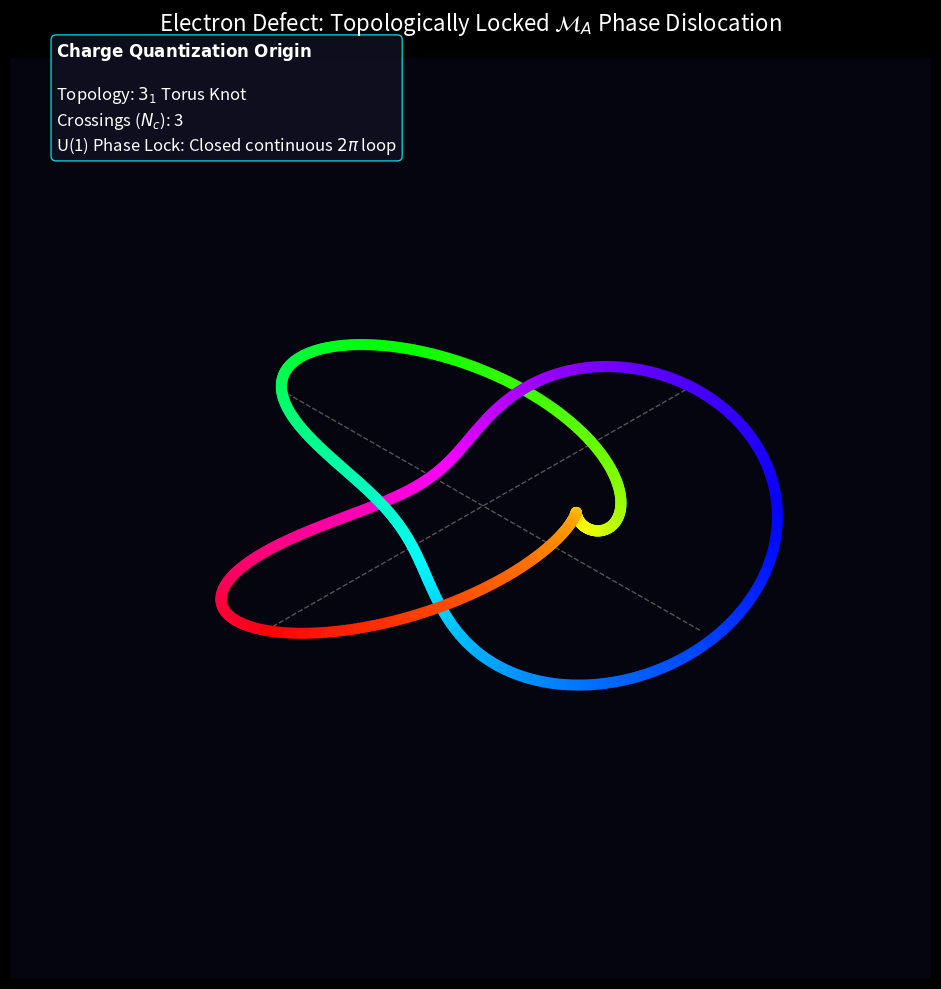

Write Python code to recreate this figure.
# simulate_electron_topology.py
# Natively computes the exact U(1) parameterization of the $3_1$ Torus Knot 
# which mechanically constitutes the electron topological mass defect.

import numpy as np
import matplotlib.pyplot as plt
from mpl_toolkits.mplot3d import Axes3D
from matplotlib.collections import LineCollection
import os

plt.style.use('dark_background')
OUTPUT_DIR = 'assets/sim_outputs'
if not os.path.exists(OUTPUT_DIR):
    os.makedirs(OUTPUT_DIR)

def generate_electron_knot():
    print("Evaluating 3_1 Torus Knot Geometry for the Electron...")
    fig = plt.figure(figsize=(10, 10), facecolor='#050510')
    ax = fig.add_subplot(111, projection='3d')
    ax.set_facecolor('#050510')

    # Continuous knot parameterization
    t = np.linspace(0, 2*np.pi, 1000)
    
    # Standard 3_1 trefoil parameterization
    # x(t) = (2 + cos(3t)) * cos(2t)
    # y(t) = (2 + cos(3t)) * sin(2t)
    # z(t) = sin(3t)
    x = (2 + np.cos(3*t)) * np.cos(2*t)
    y = (2 + np.cos(3*t)) * np.sin(2*t)
    z = np.sin(3*t)

    # Plot the topological core using a phase-colored colormap
    # to represent the continuous U(1) chiral phase circulating the loop
    ax.scatter(x, y, z, c=t, cmap='hsv', s=50, alpha=0.9, edgecolor='face')

    # Add a thin luminous backbone to represent the inductive current path
    ax.plot(x, y, z, color='white', linewidth=1, alpha=0.5)

    # Calculate and visually annotate the self-intersecting symmetry planes
    ax.plot([-3, 3], [0, 0], [0, 0], color='#555555', linestyle='--', linewidth=1)
    ax.plot([0, 0], [-3, 3], [0, 0], color='#555555', linestyle='--', linewidth=1)

    # The topological invariant (Crossing number = 3) proves quantization
    ax.text2D(0.05, 0.90, r"$\mathbf{Charge\ Quantization\ Origin}$" + "\n\n" +
              r"Topology: $3_1$ Torus Knot" + "\n" +
              r"Crossings ($N_c$): 3" + "\n" +
              r"U(1) Phase Lock: Closed continuous $2\pi$ loop", 
              transform=ax.transAxes, color='white', fontsize=12,
              bbox=dict(boxstyle='round', facecolor='#111122', alpha=0.8, edgecolor='#00ffff'))

    # Formatting
    ax.set_title(r"Electron Defect: Topologically Locked $\mathcal{M}_A$ Phase Dislocation", 
                 color='white', fontsize=16, pad=20)
    
    ax.set_xlim(-3, 3)
    ax.set_ylim(-3, 3)
    ax.set_zlim(-3, 3)
    ax.view_init(elev=35, azim=45)
    ax.set_axis_off()

    output_path = os.path.join(OUTPUT_DIR, 'electron_3d_knot.png')
    plt.tight_layout()
    plt.savefig(output_path, dpi=300, facecolor=fig.get_facecolor(), bbox_inches='tight')
    print(f"Saved Electron 3_1 Topology simulation to: {output_path}")

if __name__ == "__main__":
    generate_electron_knot()
